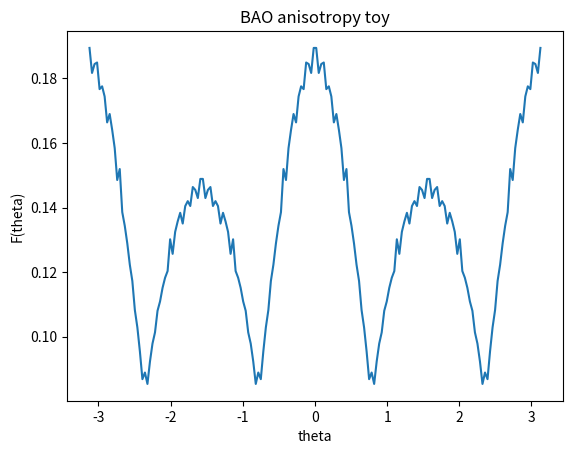

The matplotlib source for this figure:
import numpy as np
import matplotlib.pyplot as plt

np.random.seed(0)
K = 256
kmax = 3.0
kx = np.linspace(-kmax, kmax, K, dtype=np.float32)
ky = np.linspace(-kmax, kmax, K, dtype=np.float32)
KX, KY = np.meshgrid(kx, ky, indexing="xy")
R = np.sqrt(KX**2 + KY**2)
TH = np.arctan2(KY, KX)
k0 = 1.2
sig = 0.25
eps = 0.12
P = np.exp(-((R - k0)**2) / (2.0*sig*sig)) * (1.0 + eps*np.cos(2.0*TH))

bins = 180
edges = np.linspace(-np.pi, np.pi, bins+1, dtype=np.float64)
idx = np.digitize(TH.ravel(), edges) - 1
idx = np.clip(idx, 0, bins-1)
cnt = np.bincount(idx, minlength=bins).astype(np.float64)
sumP = np.bincount(idx, weights=P.ravel(), minlength=bins).astype(np.float64)
F = sumP / (cnt + 1e-12)
theta = 0.5*(edges[:-1] + edges[1:])

a = np.fft.rfft(F)
amps = np.abs(a)
even = np.sum(amps[2::2])
odd = np.sum(amps[1::2])
ratio = float((even + 1e-12)/(odd + 1e-12))

plt.figure()
plt.plot(theta, F)
plt.xlabel("theta")
plt.ylabel("F(theta)")
plt.title("BAO anisotropy toy")
plt.show()

print("E_over_B", ratio)
assert np.isfinite(F).all()
assert ratio > 1.05
print("PASS")